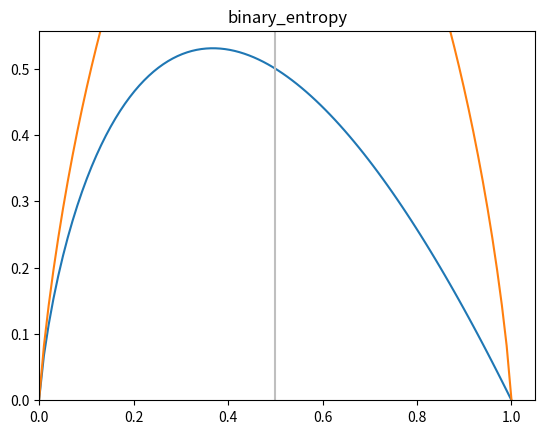

This chart was generated by the following Python code:
"""
Decision Tree

= NamedTuple을 상속받는 클래스를 이용해 면접자(Candidate)들의 스펙을 정리하고,
각 스펙에 따라 합격 여부를 조사해 어떤 스펙이 합격에 영향을 미쳤는지 알아보자.
"""
import math
import numpy as np
import matplotlib.pyplot as plt

from collections import namedtuple, Counter, defaultdict
from typing import NamedTuple


# Candidate = namedtuple('Candidate', ('level', 'lang', 'tweets', 'phd', 'result'))
# ~> 클래스 선언 방식은 이 방식과 결과는 같지만 이 방법에서는 default를 설정 할 수 없다.

class Candidate(NamedTuple):
    """ NamedTuple을 상속받는 클래스 선언 """
    level: str
    lang: str
    tweets: bool
    phd: bool
    result: bool=None # field의 default 설정


def uncertainty(p):
    """
    0 <= p <= 1
    p = 0이면, 항상 발생하지 않는다고 '확신'할 수 있다. 즉, 불확실성이 없다.
    또한, p = 1이면, 항상 발생한다고 '확신'할 수 있다. 즉, 불확실성이 없다.
    그러나 0 < p < 1이면, 발생할 수도, 발생하지 않을수도 있다. 즉, 불확실성이 있다.
    """
    return -p * math.log(p, 2)


def entropy(class_probabilities):
    """
    주어진 확률들의 리스트에 대해서 '엔트로피'를 계산
    E = sum(i)[uncertainty(p_i)] = (-p_1 * math.log(p_1)) + (-p_2 * math.log(p_2)) + ...

    엔트로피 : 불확실한 정도
    불확실성이 크다 ~~~> 엔트로피가 크다.
    불확실성이 작다 ~~~> 엔트로피가 작다.
    즉, '확실하다'면 '엔트로피'는 '0'이다(없다).
    """
    ent = 0
    for p in class_probabilities:
        ent += uncertainty(p)

    return ent


def binary_entropy(p):
    """
    사건이 발생할 확률 p, 발생하지 않을 확률 1-p
    Entropy = (-p * log(p)) + (-(1-p) * log(1-p))
    """

    return uncertainty(p) + uncertainty(1-p)


def class_probabilities(labels):
    """
    Candidate의 합/불합을 예측하기 위해, 어떤 스펙을 선택해 의사를 결정할 지 판별
    따라서 각 스펙(label)의 확률을 계산
    """
    total_count = len(labels)
    counts = Counter(labels) # Counter() ~> {label_1: cnt_1, label_2: cnt_2, ...} dict와 비슷하고 개수를 세준다.
    print(counts)
    probabilities = []
    for count in counts.values():
        p = count / total_count # 각 label의 확률
        probabilities.append(p)
    # probabilities = [count/total_count for count in counts.values()]

    return probabilities


def partition_by(dataset, attr_name):
    """
    NamedTuple들의 리스트로 이루어진 dataset을
    NamedTuple의 특정 attribute(label)별로 파티셔닝을 하자.
    (label 별로 dataset의 data를 분할)
    """
    partitions = defaultdict(list) # list를 value로 갖는 dict
    for sample in dataset:
        # 해당 attr_name의 값을 찾아서 dict의 key로 sample을 저장한다.
        key = getattr(sample, attr_name) # getattr ~> attribute를 가져온다.
        partitions[key].append(sample)

    return partitions


def partition_entropy_by(dataset, by_partition, by_entropy):
    """
    by_partition으로 분리된 각 파티션에서 by_entropy를 기준으로 엔트로피를 각각 계산하고,
    파티션 내에서의 (엔트로피 * 파티션 비율)의 sum을 리턴.

    by_partition : 파티셔닝을 할 기준
    by_entropy : 엔트로피를 구할 기준

    by_partition으로 나누어진 그룹 중에서 by_entropy가 True / False를 파악하고, 그 확률을 계산한다.
    그리고 확률. 즉, 엔트로피에 그 그룹의 비율을 곱해서 모두 더해 리턴하는 함수.
    ---> ((엔트로피 * 파티션 비율)의 sum)
    이렇게 구해진 엔트로피는 'by_partition'으로 들어온 레이블이 'by_entropy' 레이블에 대해 갖는 엔트로피가 된다.

    ex) partition_entropy_by(candidates, 'level', 'result')
    ~> 지원자들을 level별로 파티션으로 나누어, 그 그룹별로 합격한 사람이 누구인가?(True / False로 나타남)
        그렇다면, 파티셔닝된 그룹별 합격(True)의 확률은 어떻게 되는가? 즉, 엔트로피는 어떻게 되는가?
        그리고 그 엔트로피에 그 그룹의 비율을 곱하고 모두 더해 전체 엔트로피를 구하고 리턴하자.
    """
    # 데이터셋을 파티셔닝
    partitions = partition_by(dataset, by_partition)
    # 각 label의 리스트 생성(각 label별 확률 계산 위함)
    labels = []
    for partition in partitions.values(): # 각 파티션에 속한 sample들의 개수만큼 반복
        # 각 파티션에 속한 샘플들을 찾아서
        values = []
        for sample in partition: # 파티션의 원소 개수만큼
            values.append(getattr(sample, by_entropy)) # by_entropy을 attribute로 가져온다.
        labels.append(values)
    print(labels)
    # 각 파티션이 차지하는 비율을 계산하고, 각 파티션의 엔트로피에 그 비율을 곱해주기 위해서
    total_count = sum(len(label) for label in labels) # 총 label 개수(Senior 5개, Mid 4개, Junior 5개)
    ent = 0
    for label in labels:
        cls_prob = class_probabilities(label) # 파티션 당, 레이블 별 확률 계산
        part_ent = entropy(cls_prob) # 파티션 당, 엔트로피 계산
        ent += part_ent * (len(label) / total_count)
        # ~> 전체 엔트로피 = sum(그룹당 엔트로피 * 레이블의 확률)
        # 이 전체 엔트로피는 그 레이블이 어떤 레이블에 대해 갖는 엔트로피를 의미한다.

    return ent


if __name__ == '__main__':
    candidates = [Candidate('Senior', 'Java', False, False, False),
                  Candidate('Senior', 'Java', False, True, False),
                  Candidate('Mid', 'Python', False, False, True),
                  Candidate('Junior', 'Python', False, False, True),
                  Candidate('Junior', 'R', True, False, True),
                  Candidate('Junior', 'R', True, True, False),
                  Candidate('Mid', 'R', True, True, True),
                  Candidate('Senior', 'Python', False, False, False),
                  Candidate('Senior', 'R', True, False, True),
                  Candidate('Junior', 'Python', True, False, True),
                  Candidate('Senior', 'Python', True, True, True),
                  Candidate('Mid', 'Python', False, True, True),
                  Candidate('Mid', 'Java', True, False, True),
                  Candidate('Junior', 'Python', False, True, False)]

    # uncertainty() 함수 그래프
    x_pts = np.linspace(0.0001, 1, 100) # 0.0001 ~ 1의 범위를 100개로 분할, 포인트 x 생성
    y_pts = [uncertainty(p) for p in x_pts] # 함수 uncertainty()의 x에 따른 y
    plt.plot(x_pts, y_pts)
    plt.xlim(0.0) # 0 <= x만 그래프로
    plt.ylim(0.0) # 0 <= y만 그래프로
    plt.title('f(x) = -p * log(p)')
    plt.show()

    # binary_entropy() 함수 그래프
    x_pts = np.linspace(0.0001, 0.9999, 100)
    y_pts = [binary_entropy(p) for p in x_pts]
    plt.plot(x_pts, y_pts)
    plt.xlim(0.0)
    plt.ylim(0.0)
    plt.axvline(x=0.5, color='0.75')
    plt.title('binary_entropy')
    plt.show()

    # entropy() 함수 테스트
    rain_prob = [1] # 비가 반드시 온다.
    ent = entropy(rain_prob)
    print('entropy = ', ent) # entropy =  0.0

    rain_prob = [0.5, 0.5] # 비가 올 확률 0.5, 안 올 확률 0.5
    ent = entropy(rain_prob)
    print('entropy = ', ent) # entropy =  1.0

    rain_prob = [0.9, 0.1] # 비가 올 확률 0.9, 안 올 확률 0.1
    ent = entropy(rain_prob)
    print('entropy = ', ent) # entropy =  0.4689955935892812

    # class_probabilities() 함수 테스트
    level = ['Junior', 'Senior', 'mid', 'Junior']
    # P('Junior') = 2/4, P('Senior') = 1/4, P('Mid') = 1/4
    cls_prob = class_probabilities(level)
    print(cls_prob)
    # Counter({'Junior': 2, 'Senior': 1, 'mid': 1})
    # [0.5, 0.25, 0.25]

    # partition_by() 함수 테스트
    partition_by_level = partition_by(candidates, 'level')
    print('partition_by_level = ', partition_by_level)

    partition_by_tweets = partition_by(candidates, 'tweets')
    print('partition_by_tweets = ', partition_by_tweets)

    # partition_entropy_by() 함수
    ent_level = partition_entropy_by(candidates, 'level', 'result')
    print(ent_level)
    # [[False, False, False, True, True], [True, True, True, True], [True, True, False, True, False]]
    # Counter({False: 3, True: 2}) ~~~> 'Senior' 파티션에서 F=3, T=2(불합격 3명, 합격 2명)
    # Counter({True: 4}) ~~~> 'Mid'파티션에서 T=4(합격 4명)
    # Counter({True: 3, False: 2}) ~~~> 'Junior' 파티션에서 T=3, F=2(합격 3명, 불합격 2명)
    # 0.6935361388961918 ~~~> 'level'이 'result'에 대해 갖는 엔트로피

    ent_lang = partition_entropy_by(candidates, 'lang', 'result')
    print(ent_lang)
    # [[False, False, True], [True, True, False, True, True, True, False], [True, False, True, True]]
    # Counter({False: 2, True: 1}) # ~~~> 'Java' 파티션에서 합격 2명 불합격 1명
    # Counter({True: 5, False: 2}) # ~~~> 'Python' 파티션에서 합격 5명, 불합격 2명
    # Counter({True: 3, False: 1}) # ~~~> 'R' 파티션에서 합격 3명, 불합격 1명
    # 0.8601317128547441 ~~~> 'lang'가 'result'에 대해 갖는 엔트로피

    ent_tweets = partition_entropy_by(candidates, 'tweets', 'result')
    print(ent_tweets)
    # [[False, False, True, True, False, True, False], [True, False, True, True, True, True, True]]
    # Counter({False: 4, True: 3}) ~~~> 트위터를 안 하는 사람 파티션에서 불합격 4명, 합격 3명
    # Counter({True: 6, False: 1}) ~~~> 트위터를 하는 사람 파티션에서 합격 6명, 불합격 1명
    # 0.7884504573082896 ~~~> 'tweets'가 'result'에 대해 갖는 엔트로피

    ent_phd = partition_entropy_by(candidates, 'phd', 'result')
    print(ent_phd)
    # [[False, True, True, True, False, True, True, True], [False, False, True, True, True, False]]
    # Counter({True: 6, False: 2}) ~~~> 박사학위가 없는 사람 파티션에서 합격 6명, 불합격 2명
    # Counter({False: 3, True: 3}) ~~~> 박사학위가 있는 사람 파티션에서 불합격 3명, 합격 3명
    # 0.8921589282623617 ~~~> 'phd'가 'result'에 대해 갖는 엔트로피










